Run: headless pygame with SDL's dummy video driver; simulated clock (each Clock.tick advances the game by its frame time, no real sleeping); random seed 0; keys injected as events and as key.get_pressed() state; mouse plan: one left click at the window centre at the start of phase 2, then a move to the lower-right quarter at the start of phase 3.
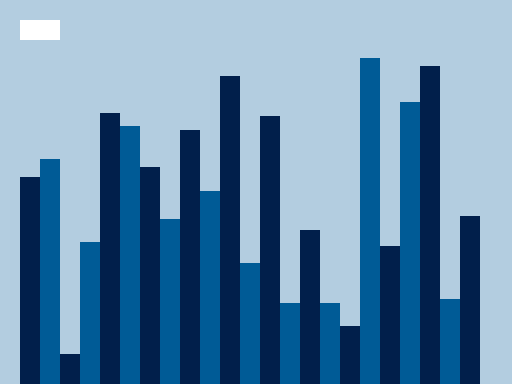
Frame 1 of 4 · flips 1–60 · no input
Frame 2 of 4 · flips 61–180 · clicked the window centre · tapped SPACE, RETURN · held RIGHT (→), D · screen unchanged from frame 1, image omitted
Frame 3 of 4 · flips 181–300 · moved the mouse to the lower-right quarter · held DOWN (↓), S · screen unchanged from frame 2, image omitted
Frame 4 of 4 · flips 301–420 · held LEFT (←), A, UP (↑), W · screen unchanged from frame 3, image omitted

The pygame program that drew these frames:

"""
Taylor Turner
10/17/23
The purpose of this program is to experiment with visualization of changing data using graphs
and sorting algorithms
"""

import pygame 
import random
from math import floor

pygame.init() 

# Time variables
clock = pygame.time.Clock()
deltaTime = 0

# CREATING CANVAS 
screenInfo = pygame.display.Info()

canvasSize = (
    pygame.display.Info().current_w/2, 
    pygame.display.Info().current_h/2
    )
canvas = pygame.display.set_mode((canvasSize[0], canvasSize[1]))
  
# TITLE OF CANVAS 
pygame.display.set_caption("Sorting Algorithm Visualizer") 
exit = False

# RECTANGLE OBJECT DECLARATION
class RectangleList:
    def __init__(self):
        self.rectangles = [] # List of rectangle objects
        self.size = 20 # The number of pixels wide the rectangles will be when displayed
        self.countMax = floor((canvasSize[0]-(self.size*2))/self.size) # Takes the size of the window, add a buffer of 40 to leave a blank space at the first and last rectangle slot
        self.count = self.countMax # The number of rectangles, provided if you want less than the max
        self.randomHeightMin = 20 # The minimum height each rectangle can be. Technically this can cause problems if the window is smaller than 20 pixels, but that
        self.randomHeightMax = floor((canvasSize[1]-max(10, self.size))) # The maximum height based on the size of the window. This allows this program to run on any computer and still work
        self.swapped = True
        self.isSorted = False
        self.stepTime = 250 # Time between each step in miliseconds
        
        pygame.time.set_timer(pygame.USEREVENT, self.stepTime) # Sends the userevent to trigger sorting every self.stepTime miliseconds
        
        if self.count > self.countMax: # If the rectangle count is too high, this will overwrite it with the maximum. Doesn't do much for now, added for future use. TODO: Add a slider or button to increase scale during runtime.
            self.count = self.count
        # Adds the rectangles to the rectangle[] list
        for x in range(0, self.count):
            randHeight = random.randrange(10, self.randomHeightMax)
            self.rectangles.append(pygame.Rect(self.size*(x+1), canvasSize[1]-randHeight,self.size,randHeight))

    def randomizeHeights(self):
        for x in range(0,self.count):
            randHeight = random.randrange(10, self.randomHeightMax)
            self.rectangles[x].height = randHeight
            self.rectangles[x].top = canvasSize[1]-randHeight

    def doSort(self):
        self.isSorted = False
    # Swaps the height and y position of two rectangles. It DOES NOT change the index different points are stored at
    def swap(self, arr, i, j):
        # Swap the heights of two elements
        temp = arr[i].height
        arr[i].height = arr[j].height
        arr[j].height = temp
        # Swaps the y position of the cubes, allowing them to be properly oriented.
        temp = arr[i].top
        arr[i].top = arr[j].top
        arr[j].top = temp

    def draw(self,canvas):
        for count in range(0, self.count):
            currentRect = self.rectangles[count]
            # if count == ghost:
            #     pygame.draw.rect(canvas, "#851e3e", currentRect) # Draws red
            #     continue
            if count % 2 == 0:
                pygame.draw.rect(canvas, "#011f4b", currentRect) # Draws blue1 on even count rects
            else:
                pygame.draw.rect(canvas, "#005b96", currentRect) # Draws blue2 on odd count rects

    # COCKTAIL SHAKER SORTING ALGORITHM
    def sort(self):
        if not self.isSorted: # If swapped is true (indicating the previous iteration has caused a swap or the sorting algorithm has been activated)
            for x in range(0, self.count - 1):
                if self.rectangles[x].height > self.rectangles[x+1].height:
                    self.swap(self.rectangles, x, x+1)
                    self.swapped = True
            if not self.swapped:
                self.isSorted = False
                for y in range(self.count - 1, 0):
                    if self.rectangles[y].height > self.rectangles[y+1].height:
                        self.swap(self.rectangles, y, y+1)
                        self.swapped = True
                        
        
# BUTTON OBJECT DECLARATION
class Button:
    def __init__(self, xinput,yinput, widthInput, heightInput, triggerFunctionInput, textInput = 'Button', ):
        # Location Variables
        self.x = xinput
        self.y = yinput
        # Dimension Variables
        self.width = widthInput
        self.height = heightInput
        # Content Variables
        self.text = textInput
        # Config Variables
        self.triggerFunction = triggerFunctionInput # This is the function that is called when the button is pressed
        self.fillColors = {
            'normal': '#ffffff', # Default color
            'hover': '#666666', # When the mouse hovers over the button
            'pressed': '#333333', # When the button is pressed
        }
        # Render Variables
        self.buttonSurface = pygame.Surface((self.width, self.height))
        self.buttonRect = pygame.Rect(self.x, self.y, self.width, self.height)
        self.fontRenderer = pygame.font.SysFont('Verdana', 40).render(self.text, True, (0, 0, 0))
    
    def update(self):
        mousePos = pygame.mouse.get_pos()
        self.buttonSurface.fill(self.fillColors['normal'])
        if self.buttonRect.collidepoint(mousePos):
            self.buttonSurface.fill(self.fillColors['hover'])
            if pygame.mouse.get_pressed(num_buttons=3)[0]:
                self.buttonSurface.fill(self.fillColors['pressed'])
                self.triggerFunction()
        self.buttonSurface.blit(self.buttonSurface, [
            self.buttonRect.width/2 - self.buttonSurface.get_rect().width/2,
            self.buttonRect.height/2 - self.buttonSurface.get_rect().height/2
        ])
        canvas.blit(self.buttonSurface, self.buttonRect)


rect = RectangleList() # Declare rect as the Rectangle object
shuffleButton = Button(20, 20, 40, 20, rect.randomizeHeights, "Shuffle")

while not exit: 
    for event in pygame.event.get(): 
        if event.type == pygame.QUIT: 
            exit = True
        if event.type == pygame.USEREVENT:
            rect.sort()
    canvas.fill("#b3cde0")
    rect.draw(canvas)

    shuffleButton.update()
    pygame.display.update()

    # deltaTime in seconds.
    deltaTime = clock.tick(60) / 1000.0
